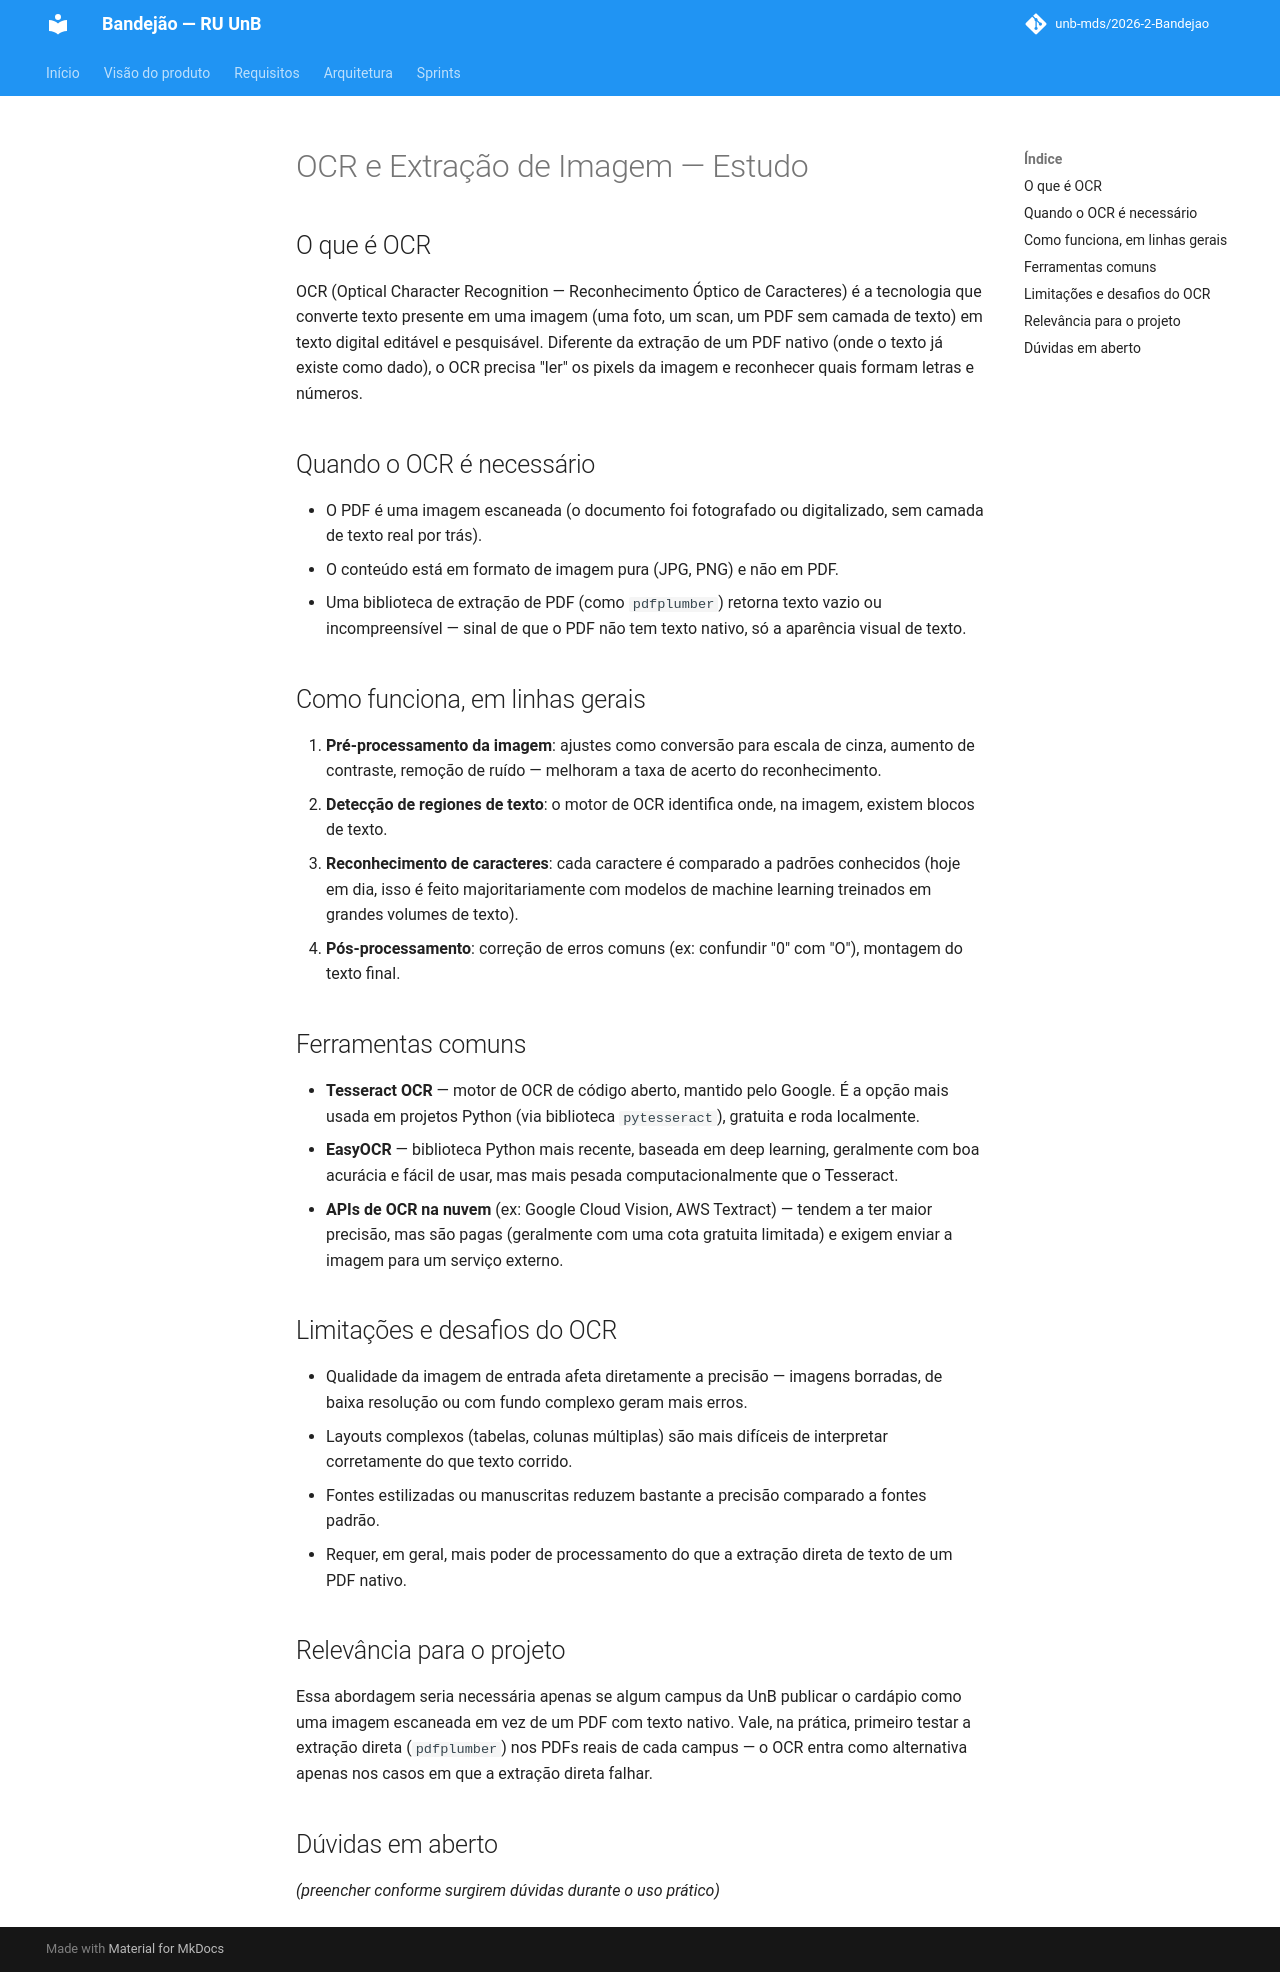

repository: unb-mds/2026-2-Bandejao · page: estudos/ocr_imagem/index.html · generator: mkdocs

# OCR e Extração de Imagem — Estudo

## O que é OCR

OCR (Optical Character Recognition — Reconhecimento Óptico de Caracteres) é a tecnologia que converte texto presente em uma imagem (uma foto, um scan, um PDF sem camada de texto) em texto digital editável e pesquisável. Diferente da extração de um PDF nativo (onde o texto já existe como dado), o OCR precisa "ler" os pixels da imagem e reconhecer quais formam letras e números.

## Quando o OCR é necessário

- O PDF é uma imagem escaneada (o documento foi fotografado ou digitalizado, sem camada de texto real por trás).
- O conteúdo está em formato de imagem pura (JPG, PNG) e não em PDF.
- Uma biblioteca de extração de PDF (como `pdfplumber`) retorna texto vazio ou incompreensível — sinal de que o PDF não tem texto nativo, só a aparência visual de texto.

## Como funciona, em linhas gerais

1. **Pré-processamento da imagem**: ajustes como conversão para escala de cinza, aumento de contraste, remoção de ruído — melhoram a taxa de acerto do reconhecimento.
2. **Detecção de regiones de texto**: o motor de OCR identifica onde, na imagem, existem blocos de texto.
3. **Reconhecimento de caracteres**: cada caractere é comparado a padrões conhecidos (hoje em dia, isso é feito majoritariamente com modelos de machine learning treinados em grandes volumes de texto).
4. **Pós-processamento**: correção de erros comuns (ex: confundir "0" com "O"), montagem do texto final.

## Ferramentas comuns

- **Tesseract OCR** — motor de OCR de código aberto, mantido pelo Google. É a opção mais usada em projetos Python (via biblioteca `pytesseract`), gratuita e roda localmente.
- **EasyOCR** — biblioteca Python mais recente, baseada em deep learning, geralmente com boa acurácia e fácil de usar, mas mais pesada computacionalmente que o Tesseract.
- **APIs de OCR na nuvem** (ex: Google Cloud Vision, AWS Textract) — tendem a ter maior precisão, mas são pagas (geralmente com uma cota gratuita limitada) e exigem enviar a imagem para um serviço externo.

## Limitações e desafios do OCR

- Qualidade da imagem de entrada afeta diretamente a precisão — imagens borradas, de baixa resolução ou com fundo complexo geram mais erros.
- Layouts complexos (tabelas, colunas múltiplas) são mais difíceis de interpretar corretamente do que texto corrido.
- Fontes estilizadas ou manuscritas reduzem bastante a precisão comparado a fontes padrão.
- Requer, em geral, mais poder de processamento do que a extração direta de texto de um PDF nativo.

## Relevância para o projeto

Essa abordagem seria necessária apenas se algum campus da UnB publicar o cardápio como uma imagem escaneada em vez de um PDF com texto nativo. Vale, na prática, primeiro testar a extração direta (`pdfplumber`) nos PDFs reais de cada campus — o OCR entra como alternativa apenas nos casos em que a extração direta falhar.

## Dúvidas em aberto

*(preencher conforme surgirem dúvidas durante o uso prático)*
